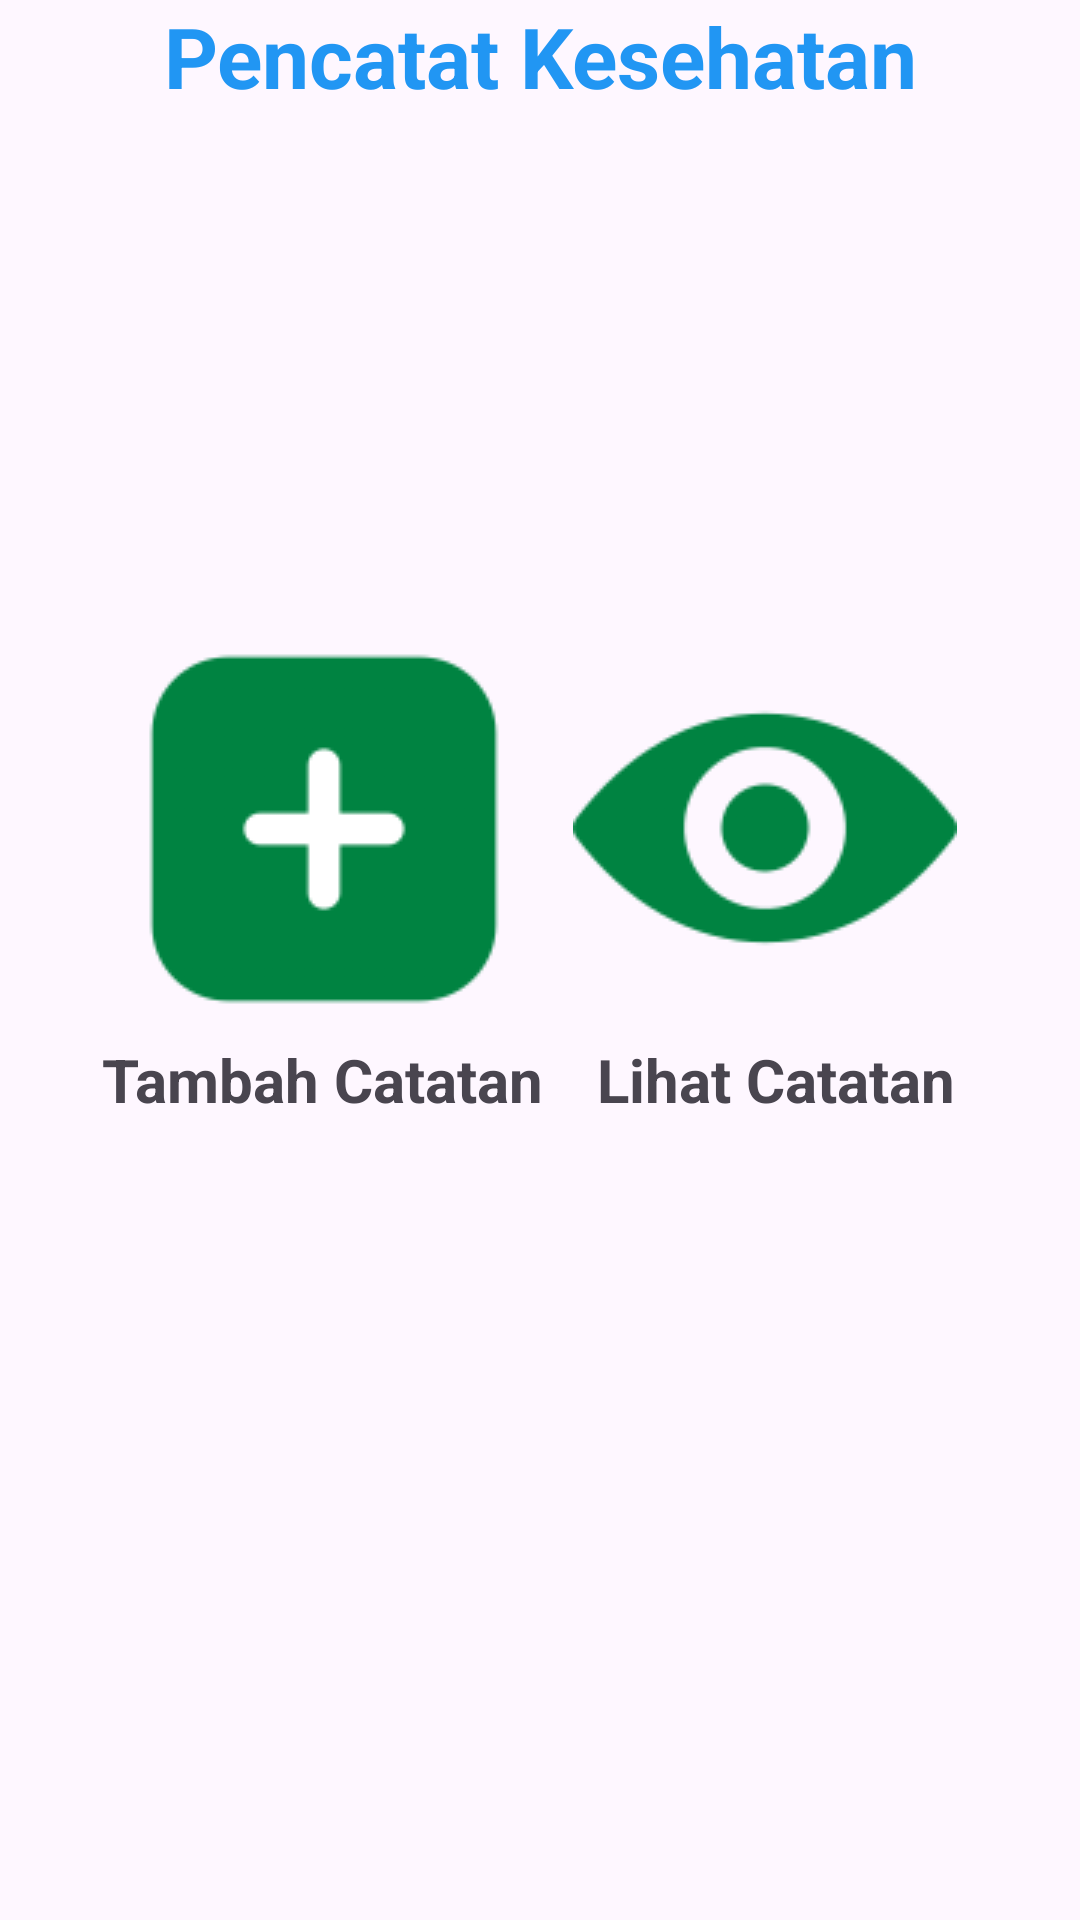

Write the Android layout XML for this screen, with the resource values it uses.
<!-- AndroidManifest.xml: application theme Theme.PencatatKesehatan -->
<!-- res/layout/activity_main.xml -->
<?xml version="1.0" encoding="utf-8"?>
<androidx.constraintlayout.widget.ConstraintLayout xmlns:android="http://schemas.android.com/apk/res/android"
    xmlns:app="http://schemas.android.com/apk/res-auto"
    xmlns:tools="http://schemas.android.com/tools"
    android:layout_width="match_parent"
    android:layout_height="match_parent"
    tools:context=".MainActivity"
    android:background="@drawable/bghome">

    <TextView
        android:id="@+id/login"
        android:layout_width="match_parent"
        android:layout_height="wrap_content"
        android:layout_margin="5dp"
        android:gravity="center"
        android:text="Pencatat Kesehatan"
        android:textColor="#2196F3"
        android:textSize="28dp"
        android:textStyle="bold"
        tools:ignore="MissingConstraints" />

    <ImageView
        android:id="@+id/imageTambah"
        android:layout_width="wrap_content"
        android:layout_height="wrap_content"
        app:layout_constraintBottom_toBottomOf="parent"
        app:layout_constraintEnd_toEndOf="parent"
        app:layout_constraintHorizontal_bias="0.19"
        app:layout_constraintStart_toStartOf="parent"
        app:layout_constraintTop_toTopOf="parent"
        app:layout_constraintVertical_bias="0.415"
        app:srcCompat="@drawable/add" />

    <ImageView
        android:id="@+id/imageLihat"
        android:layout_width="wrap_content"
        android:layout_height="wrap_content"
        app:layout_constraintBottom_toBottomOf="parent"
        app:layout_constraintEnd_toEndOf="parent"
        app:layout_constraintHorizontal_bias="0.823"
        app:layout_constraintStart_toStartOf="parent"
        app:layout_constraintTop_toTopOf="parent"
        app:layout_constraintVertical_bias="0.414"
        app:srcCompat="@drawable/eyes" />

    <TextView
        android:id="@+id/tambah1"
        android:layout_width="wrap_content"
        android:layout_height="wrap_content"
        android:text="Tambah Catatan"
        android:textSize="20dp"
        android:textStyle="bold"
        app:layout_constraintBottom_toBottomOf="parent"
        app:layout_constraintEnd_toEndOf="parent"
        app:layout_constraintHorizontal_bias="0.16"
        app:layout_constraintStart_toStartOf="parent"
        app:layout_constraintTop_toTopOf="parent"
        app:layout_constraintVertical_bias="0.565" />

    <TextView
        android:id="@+id/lihat1"
        android:layout_width="wrap_content"
        android:layout_height="wrap_content"
        android:text="Lihat Catatan"
        android:textSize="20dp"
        android:textStyle="bold"
        app:layout_constraintBottom_toBottomOf="parent"
        app:layout_constraintEnd_toEndOf="parent"
        app:layout_constraintHorizontal_bias="0.827"
        app:layout_constraintStart_toStartOf="parent"
        app:layout_constraintTop_toTopOf="parent"
        app:layout_constraintVertical_bias="0.565" />


</androidx.constraintlayout.widget.ConstraintLayout>
<!-- resources referenced by this layout -->
<resources>
  <!-- drawable add: png bitmap (drawable, 3350 bytes) -->
  <!-- drawable eyes: png bitmap (drawable, 6291 bytes) -->
  <style name="Theme.PencatatKesehatan" parent="Base.Theme.PencatatKesehatan" />
  <style name="Base.Theme.PencatatKesehatan" parent="Theme.Material3.DayNight.NoActionBar">
          
          
      </style>
</resources>
